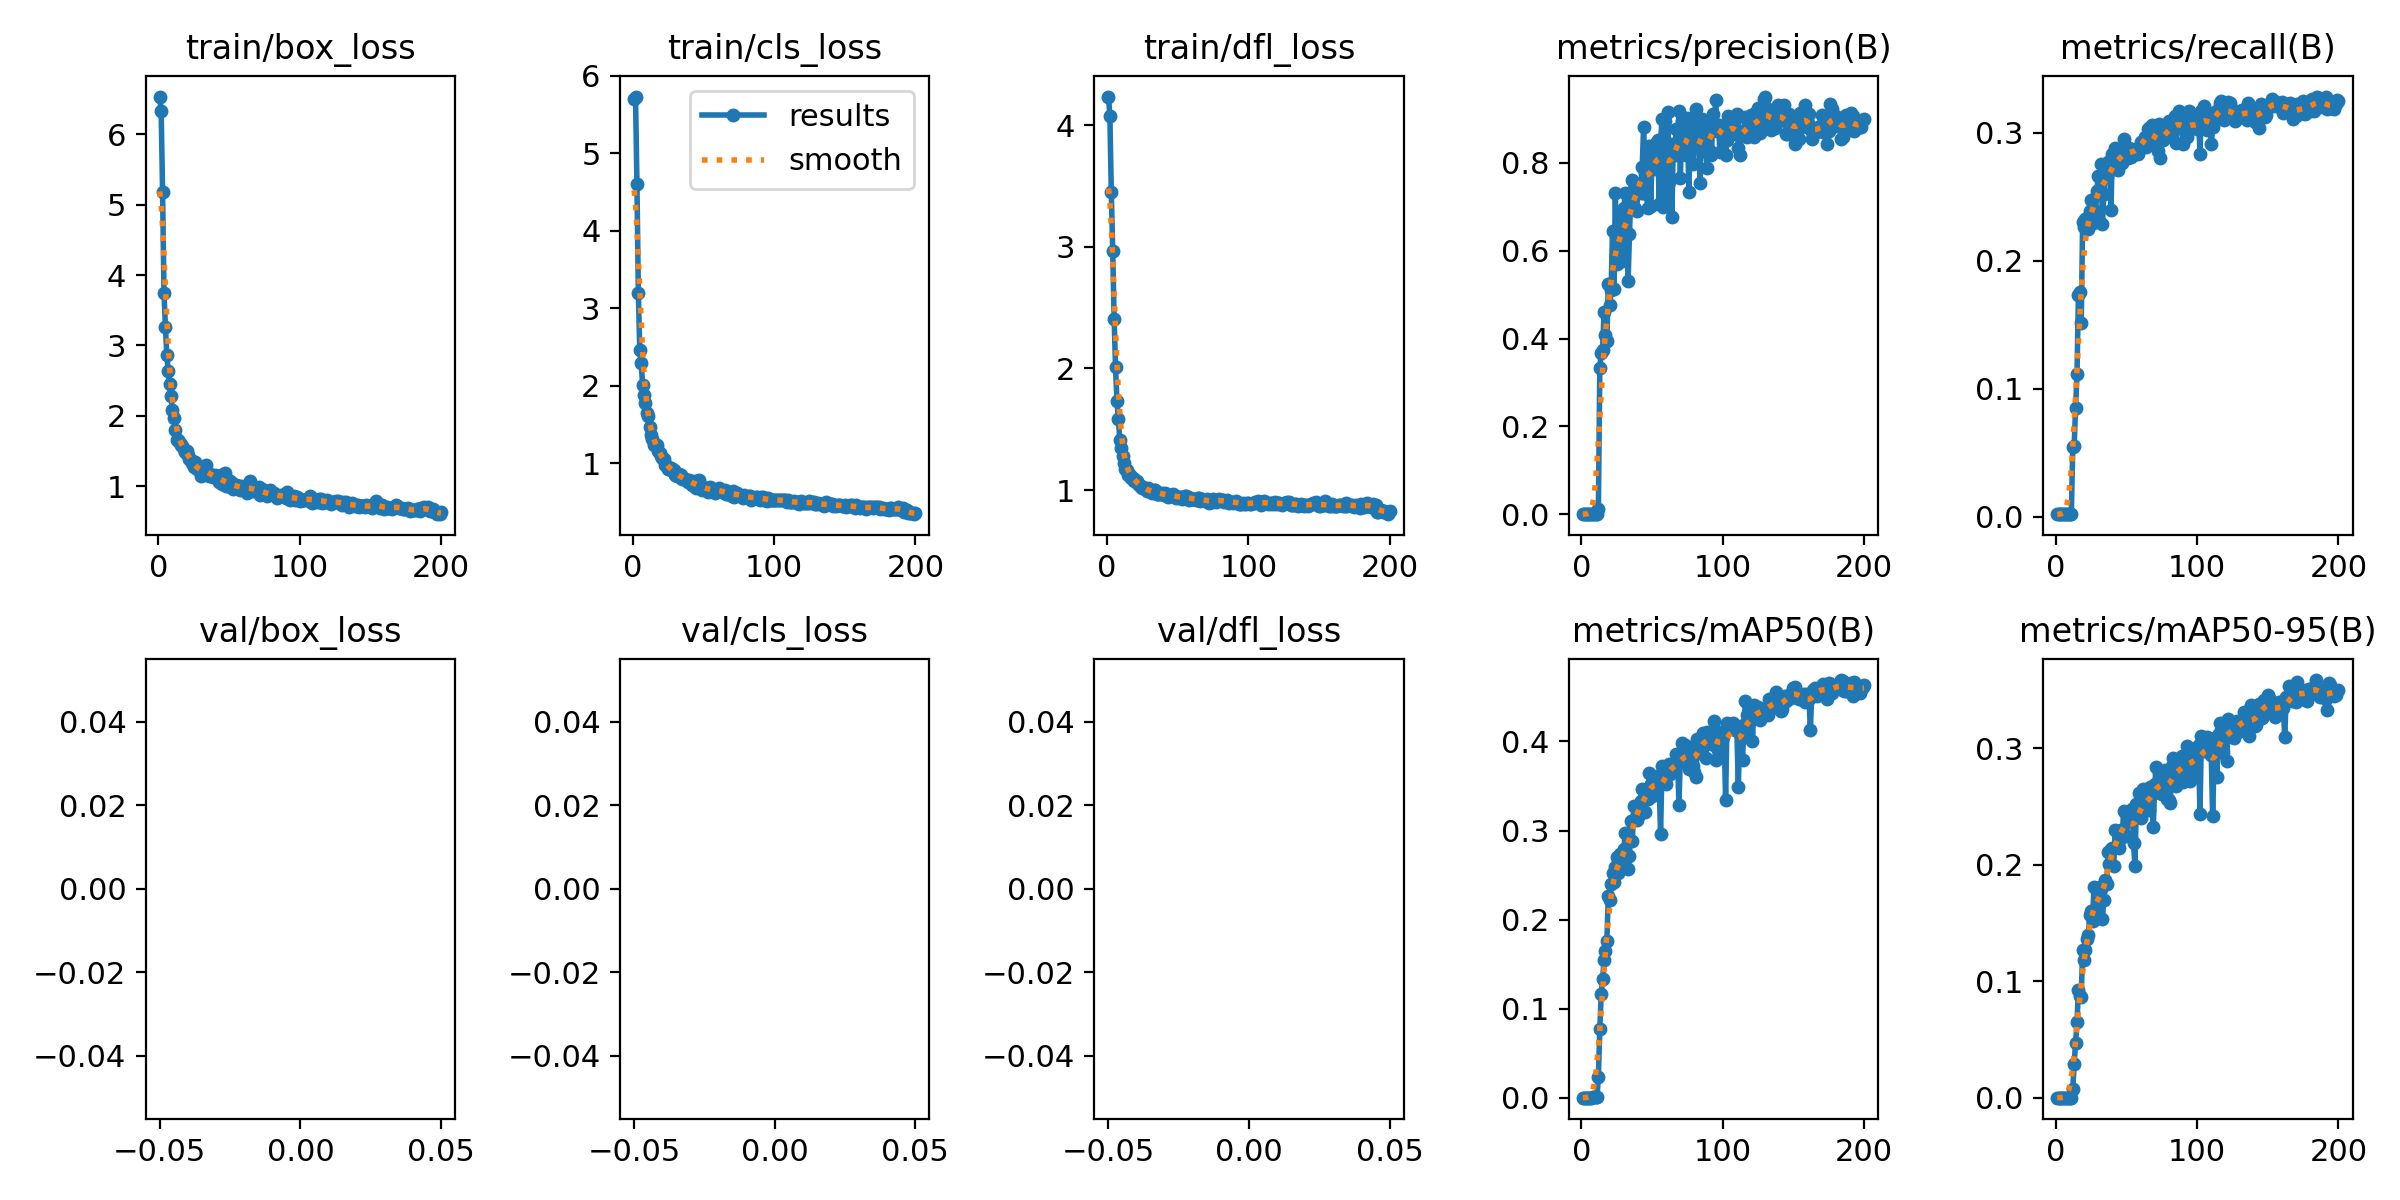

The data file committed next to this chart (first rows):
epoch, train/box_loss, train/cls_loss, train/dfl_loss, metrics/precision(B), metrics/recall(B), metrics/mAP50(B), metrics/mAP50-95(B), val/box_loss, val/cls_loss, val/dfl_loss, lr/pg0, lr/pg1, lr/pg2
1, 6.538, 5.697, 4.237, 0.00016, 0.00183, 0.00012, 2e-05, nan, nan, nan, 0.0001286, 0.0001286, 0.0001286
2, 6.328, 5.732, 4.075, 0.00017, 0.00183, 9e-05, 1e-05, nan, nan, nan, 0.0002702, 0.0002702, 0.0002702
3, 5.177, 4.597, 3.448, 0.00017, 0.00183, 0.0001, 2e-05, nan, nan, nan, 0.0004103, 0.0004103, 0.0004103
4, 3.748, 3.196, 2.962, 0.00041, 0.00183, 0.00024, 4e-05, nan, nan, nan, 0.000549, 0.000549, 0.000549
5, 3.268, 2.458, 2.41, 0.00041, 0.00183, 0.00023, 4e-05, nan, nan, nan, 0.0006863, 0.0006863, 0.0006863
6, 2.865, 2.288, 2.01, 0.00048, 0.00183, 0.00028, 5e-05, nan, nan, nan, 0.0008222, 0.0008222, 0.0008222
7, 2.633, 2.014, 1.73, 0.00049, 0.00183, 0.00027, 4e-05, nan, nan, nan, 0.0009567, 0.0009567, 0.0009567
8, 2.45, 1.877, 1.587, 0.00051, 0.00183, 0.0003, 5e-05, nan, nan, nan, 0.00109, 0.00109, 0.00109
9, 2.281, 1.77, 1.414, 0.00056, 0.00183, 0.00032, 5e-05, nan, nan, nan, 0.001221, 0.001221, 0.001221
10, 2.079, 1.647, 1.345, 0.00056, 0.00183, 0.00032, 5e-05, nan, nan, nan, 0.001352, 0.001352, 0.001352
11, 1.973, 1.605, 1.282, 0.00056, 0.00183, 0.00031, 5e-05, nan, nan, nan, 0.001358, 0.001358, 0.001358
12, 1.8, 1.463, 1.223, 0.01232, 0.05406, 0.02386, 0.00744, nan, nan, nan, 0.001351, 0.001351, 0.001351
13, 1.662, 1.362, 1.175, 0.3335, 0.0553, 0.07694, 0.02896, nan, nan, nan, 0.001344, 0.001344, 0.001344
14, 1.66, 1.31, 1.169, 0.3673, 0.08497, 0.1168, 0.04688, nan, nan, nan, 0.001337, 0.001337, 0.001337
15, 1.613, 1.237, 1.127, 0.374, 0.111, 0.1335, 0.06462, nan, nan, nan, 0.00133, 0.00133, 0.00133
16, 1.578, 1.25, 1.123, 0.4612, 0.1728, 0.1547, 0.09245, nan, nan, nan, 0.001323, 0.001323, 0.001323
17, 1.568, 1.233, 1.097, 0.4081, 0.1754, 0.1652, 0.08728, nan, nan, nan, 0.001316, 0.001316, 0.001316
18, 1.526, 1.163, 1.101, 0.3953, 0.1515, 0.1762, 0.08666, nan, nan, nan, 0.001309, 0.001309, 0.001309
19, 1.491, 1.136, 1.077, 0.5241, 0.2304, 0.2265, 0.1268, nan, nan, nan, 0.001302, 0.001302, 0.001302
20, 1.506, 1.087, 1.086, 0.4761, 0.2261, 0.2224, 0.1179, nan, nan, nan, 0.001295, 0.001295, 0.001295
21, 1.449, 1.071, 1.072, 0.5107, 0.2326, 0.2398, 0.1264, nan, nan, nan, 0.001288, 0.001288, 0.001288
22, 1.392, 1.05, 1.051, 0.6448, 0.2335, 0.2525, 0.1364, nan, nan, nan, 0.00128, 0.00128, 0.00128
23, 1.367, 0.9805, 1.036, 0.5135, 0.2247, 0.2426, 0.1394, nan, nan, nan, 0.001273, 0.001273, 0.001273
24, 1.323, 0.9581, 1.03, 0.7317, 0.2385, 0.2595, 0.1569, nan, nan, nan, 0.001266, 0.001266, 0.001266
25, 1.269, 0.926, 1.017, 0.5688, 0.2471, 0.2701, 0.1602, nan, nan, nan, 0.001259, 0.001259, 0.001259
26, 1.342, 0.9213, 1.016, 0.5802, 0.2297, 0.2527, 0.1512, nan, nan, nan, 0.001252, 0.001252, 0.001252
27, 1.237, 0.9384, 1.013, 0.6215, 0.2391, 0.2735, 0.1809, nan, nan, nan, 0.001245, 0.001245, 0.001245
28, 1.266, 0.9221, 0.9919, 0.6838, 0.234, 0.2582, 0.1608, nan, nan, nan, 0.001238, 0.001238, 0.001238
29, 1.272, 0.9105, 1.015, 0.5769, 0.2542, 0.2625, 0.163, nan, nan, nan, 0.001231, 0.001231, 0.001231
30, 1.15, 0.8528, 0.9883, 0.6968, 0.2657, 0.2791, 0.1781, nan, nan, nan, 0.001224, 0.001224, 0.001224
31, 1.156, 0.8386, 0.985, 0.7301, 0.2653, 0.2968, 0.1807, nan, nan, nan, 0.001217, 0.001217, 0.001217
32, 1.241, 0.8355, 0.9761, 0.6906, 0.2757, 0.2956, 0.1795, nan, nan, nan, 0.00121, 0.00121, 0.00121
33, 1.256, 0.8552, 1.002, 0.531, 0.2289, 0.2568, 0.1536, nan, nan, nan, 0.001203, 0.001203, 0.001203
34, 1.306, 0.8424, 1.002, 0.6372, 0.2518, 0.2715, 0.1701, nan, nan, nan, 0.001196, 0.001196, 0.001196
35, 1.186, 0.7997, 0.9692, 0.7345, 0.2701, 0.3112, 0.1866, nan, nan, nan, 0.001189, 0.001189, 0.001189
36, 1.14, 0.7978, 0.9668, 0.7619, 0.2657, 0.2884, 0.1831, nan, nan, nan, 0.001181, 0.001181, 0.001181
37, 1.155, 0.7941, 0.9688, 0.6989, 0.2773, 0.3279, 0.2112, nan, nan, nan, 0.001174, 0.001174, 0.001174
38, 1.152, 0.7833, 0.9701, 0.7528, 0.2759, 0.3131, 0.2004, nan, nan, nan, 0.001167, 0.001167, 0.001167
39, 1.13, 0.76, 0.9751, 0.6901, 0.2397, 0.3121, 0.2131, nan, nan, nan, 0.00116, 0.00116, 0.00116
40, 1.162, 0.7846, 0.9582, 0.7383, 0.2833, 0.3271, 0.2139, nan, nan, nan, 0.001153, 0.001153, 0.001153
41, 1.149, 0.7645, 0.978, 0.7481, 0.2738, 0.3176, 0.1993, nan, nan, nan, 0.001146, 0.001146, 0.001146
42, 1.115, 0.7178, 0.9653, 0.7311, 0.288, 0.3335, 0.2295, nan, nan, nan, 0.001139, 0.001139, 0.001139
43, 1.061, 0.7232, 0.9409, 0.7901, 0.2829, 0.3466, 0.2286, nan, nan, nan, 0.001132, 0.001132, 0.001132
44, 1.155, 0.7684, 0.957, 0.8819, 0.271, 0.3349, 0.2179, nan, nan, nan, 0.001125, 0.001125, 0.001125
45, 1.037, 0.6841, 0.954, 0.7746, 0.2761, 0.321, 0.2139, nan, nan, nan, 0.001118, 0.001118, 0.001118
46, 1.06, 0.7257, 0.9586, 0.7278, 0.2809, 0.3376, 0.23, nan, nan, nan, 0.001111, 0.001111, 0.001111
47, 1.191, 0.7835, 0.9658, 0.6976, 0.2761, 0.3355, 0.2238, nan, nan, nan, 0.001104, 0.001104, 0.001104
48, 0.9974, 0.6729, 0.9513, 0.8385, 0.2951, 0.364, 0.2464, nan, nan, nan, 0.001097, 0.001097, 0.001097
49, 1.005, 0.6542, 0.9364, 0.7022, 0.282, 0.3524, 0.2448, nan, nan, nan, 0.001089, 0.001089, 0.001089
50, 0.9966, 0.6911, 0.9454, 0.8169, 0.2887, 0.3391, 0.2243, nan, nan, nan, 0.001082, 0.001082, 0.001082
51, 1.077, 0.6804, 0.9405, 0.7857, 0.28, 0.3549, 0.2387, nan, nan, nan, 0.001075, 0.001075, 0.001075
52, 1.04, 0.6751, 0.9452, 0.81, 0.2876, 0.3601, 0.2422, nan, nan, nan, 0.001068, 0.001068, 0.001068
53, 0.958, 0.6331, 0.923, 0.8458, 0.2812, 0.3524, 0.2387, nan, nan, nan, 0.001061, 0.001061, 0.001061
54, 1.015, 0.6805, 0.9419, 0.8511, 0.2865, 0.3613, 0.2474, nan, nan, nan, 0.001054, 0.001054, 0.001054
55, 1.021, 0.6854, 0.9531, 0.7065, 0.2831, 0.3538, 0.219, nan, nan, nan, 0.001047, 0.001047, 0.001047
56, 1.003, 0.6633, 0.9481, 0.8448, 0.2858, 0.2964, 0.1989, nan, nan, nan, 0.00104, 0.00104, 0.00104
57, 1.008, 0.6506, 0.9435, 0.9, 0.2865, 0.373, 0.2519, nan, nan, nan, 0.001033, 0.001033, 0.001033
58, 0.9402, 0.6202, 0.9184, 0.7005, 0.2835, 0.3529, 0.2405, nan, nan, nan, 0.001026, 0.001026, 0.001026
59, 0.998, 0.646, 0.9383, 0.895, 0.2884, 0.3717, 0.2613, nan, nan, nan, 0.001019, 0.001019, 0.001019
60, 0.9891, 0.6374, 0.9295, 0.7025, 0.2925, 0.3526, 0.2399, nan, nan, nan, 0.001012, 0.001012, 0.001012
... 140 more rows
